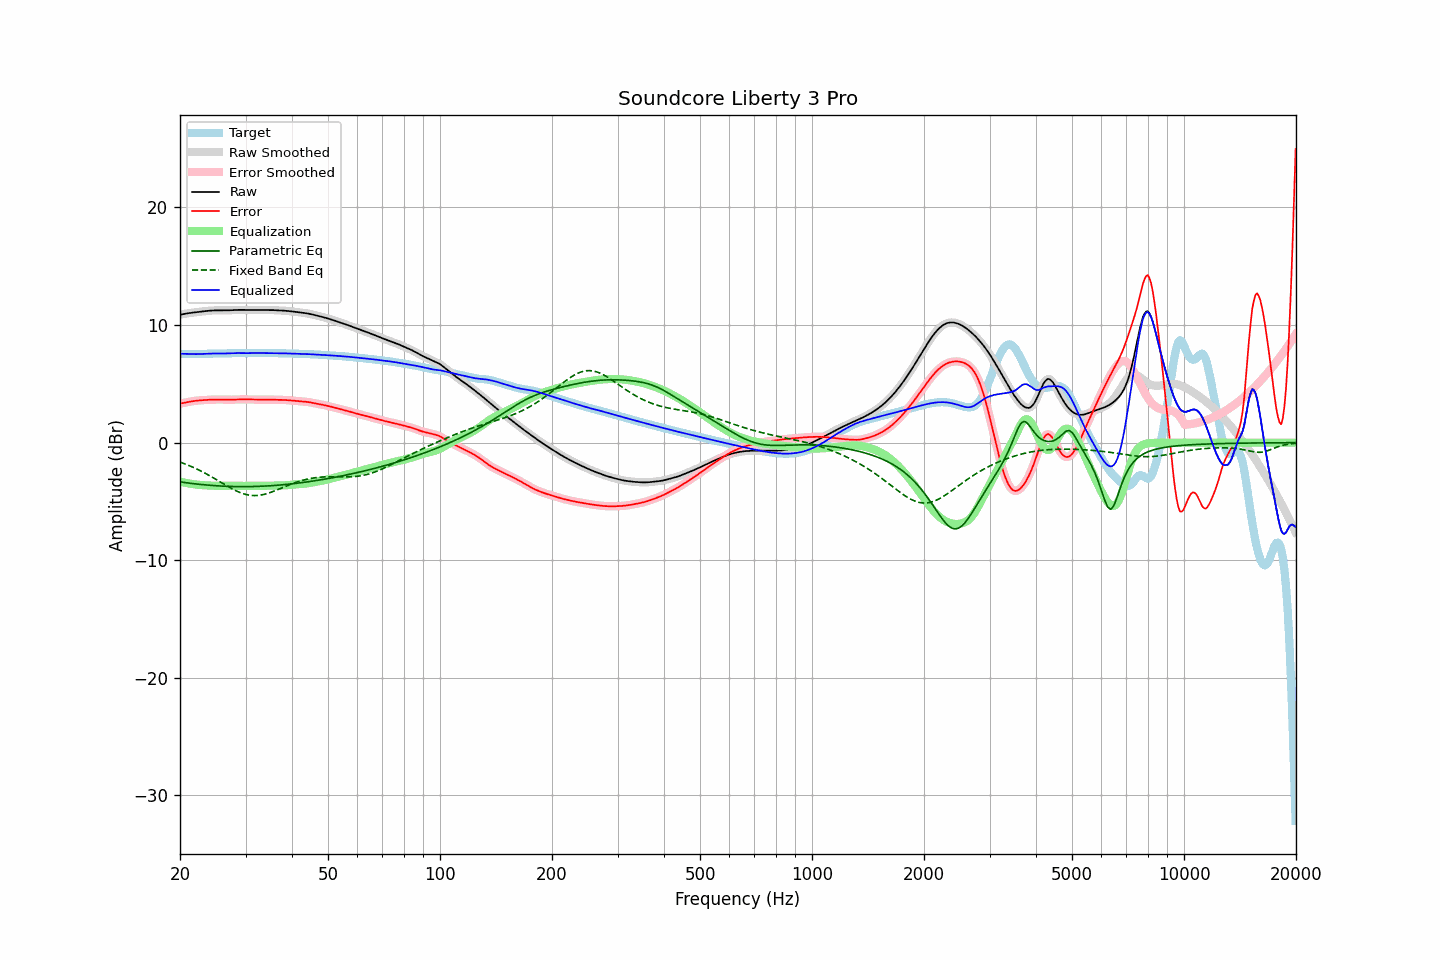

Data behind this chart, as committed beside it:
frequency, raw, error, smoothed, error_smoothed, equalization, parametric_eq, fixed_band_eq, equalized_raw, equalized_smoothed, target
20.00, 10.87, 3.32, 10.87, 3.32, -3.31, -3.34, -1.65, 7.56, 7.56, 7.56
20.20, 10.90, 3.35, 10.90, 3.35, -3.34, -3.36, -1.70, 7.56, 7.56, 7.56
20.40, 10.93, 3.37, 10.93, 3.37, -3.38, -3.38, -1.75, 7.55, 7.55, 7.56
20.61, 10.96, 3.40, 10.96, 3.40, -3.41, -3.39, -1.80, 7.55, 7.55, 7.56
20.81, 10.98, 3.43, 10.98, 3.43, -3.43, -3.41, -1.86, 7.55, 7.55, 7.55
21.02, 11.00, 3.46, 11.00, 3.46, -3.46, -3.43, -1.91, 7.54, 7.54, 7.55
21.23, 11.02, 3.48, 11.02, 3.48, -3.48, -3.45, -1.97, 7.54, 7.54, 7.54
21.44, 11.04, 3.51, 11.04, 3.51, -3.50, -3.46, -2.03, 7.54, 7.54, 7.53
21.66, 11.06, 3.53, 11.06, 3.53, -3.53, -3.48, -2.09, 7.53, 7.53, 7.53
21.87, 11.08, 3.55, 11.08, 3.55, -3.55, -3.50, -2.15, 7.53, 7.53, 7.53
22.09, 11.09, 3.57, 11.09, 3.57, -3.56, -3.51, -2.21, 7.53, 7.53, 7.53
22.31, 11.11, 3.58, 11.11, 3.58, -3.58, -3.53, -2.28, 7.53, 7.53, 7.53
22.54, 11.12, 3.59, 11.12, 3.59, -3.59, -3.54, -2.34, 7.53, 7.53, 7.53
22.76, 11.14, 3.60, 11.14, 3.60, -3.60, -3.56, -2.41, 7.54, 7.54, 7.54
22.99, 11.16, 3.61, 11.16, 3.61, -3.61, -3.57, -2.48, 7.54, 7.54, 7.55
23.22, 11.17, 3.62, 11.17, 3.62, -3.62, -3.58, -2.55, 7.55, 7.55, 7.55
23.45, 11.19, 3.63, 11.19, 3.63, -3.63, -3.59, -2.63, 7.56, 7.56, 7.56
23.69, 11.20, 3.64, 11.20, 3.64, -3.64, -3.61, -2.70, 7.57, 7.57, 7.57
23.92, 11.22, 3.65, 11.22, 3.64, -3.65, -3.62, -2.78, 7.57, 7.57, 7.57
24.16, 11.23, 3.65, 11.23, 3.65, -3.65, -3.63, -2.85, 7.58, 7.58, 7.58
24.40, 11.24, 3.66, 11.24, 3.66, -3.66, -3.64, -2.93, 7.58, 7.58, 7.58
24.65, 11.24, 3.66, 11.24, 3.66, -3.66, -3.65, -3.01, 7.58, 7.58, 7.58
24.89, 11.24, 3.66, 11.24, 3.66, -3.66, -3.66, -3.09, 7.58, 7.58, 7.58
25.14, 11.25, 3.67, 11.25, 3.67, -3.67, -3.67, -3.17, 7.58, 7.58, 7.58
25.39, 11.24, 3.67, 11.24, 3.67, -3.67, -3.68, -3.26, 7.58, 7.58, 7.58
25.65, 11.24, 3.67, 11.24, 3.67, -3.67, -3.69, -3.34, 7.58, 7.58, 7.58
25.91, 11.24, 3.67, 11.24, 3.67, -3.67, -3.69, -3.42, 7.58, 7.58, 7.58
26.16, 11.24, 3.67, 11.24, 3.66, -3.66, -3.70, -3.50, 7.58, 7.58, 7.58
26.43, 11.24, 3.66, 11.24, 3.66, -3.66, -3.71, -3.58, 7.58, 7.58, 7.58
26.69, 11.25, 3.66, 11.25, 3.66, -3.66, -3.71, -3.66, 7.59, 7.59, 7.59
26.96, 11.25, 3.66, 11.25, 3.66, -3.66, -3.72, -3.74, 7.59, 7.59, 7.59
27.23, 11.26, 3.65, 11.26, 3.65, -3.66, -3.72, -3.82, 7.60, 7.60, 7.60
27.50, 11.26, 3.65, 11.26, 3.65, -3.66, -3.73, -3.90, 7.61, 7.61, 7.61
27.77, 11.27, 3.65, 11.27, 3.66, -3.66, -3.73, -3.97, 7.61, 7.61, 7.62
28.05, 11.28, 3.66, 11.28, 3.66, -3.66, -3.73, -4.04, 7.62, 7.62, 7.62
28.33, 11.28, 3.67, 11.28, 3.67, -3.67, -3.74, -4.10, 7.62, 7.62, 7.62
28.62, 11.29, 3.67, 11.29, 3.67, -3.67, -3.74, -4.17, 7.62, 7.62, 7.62
28.90, 11.29, 3.68, 11.29, 3.68, -3.68, -3.74, -4.22, 7.61, 7.61, 7.61
29.19, 11.29, 3.68, 11.29, 3.68, -3.68, -3.74, -4.28, 7.61, 7.61, 7.61
29.48, 11.29, 3.68, 11.29, 3.68, -3.68, -3.74, -4.33, 7.61, 7.61, 7.60
29.78, 11.29, 3.68, 11.29, 3.68, -3.68, -3.74, -4.37, 7.61, 7.61, 7.60
30.08, 11.28, 3.68, 11.28, 3.68, -3.68, -3.74, -4.41, 7.61, 7.61, 7.61
30.38, 11.28, 3.67, 11.28, 3.67, -3.67, -3.74, -4.44, 7.61, 7.61, 7.61
30.68, 11.28, 3.67, 11.28, 3.67, -3.67, -3.74, -4.46, 7.61, 7.61, 7.62
30.99, 11.28, 3.66, 11.28, 3.66, -3.67, -3.74, -4.48, 7.62, 7.62, 7.62
31.30, 11.29, 3.66, 11.29, 3.66, -3.66, -3.73, -4.49, 7.62, 7.62, 7.62
31.61, 11.29, 3.66, 11.29, 3.66, -3.66, -3.73, -4.50, 7.62, 7.62, 7.63
31.93, 11.29, 3.66, 11.29, 3.66, -3.66, -3.73, -4.50, 7.63, 7.63, 7.62
32.24, 11.28, 3.66, 11.28, 3.66, -3.66, -3.72, -4.49, 7.62, 7.62, 7.62
32.57, 11.28, 3.66, 11.28, 3.66, -3.66, -3.72, -4.48, 7.62, 7.62, 7.62
32.89, 11.28, 3.66, 11.28, 3.66, -3.66, -3.71, -4.46, 7.62, 7.62, 7.62
33.22, 11.28, 3.66, 11.28, 3.66, -3.66, -3.70, -4.44, 7.62, 7.62, 7.62
33.55, 11.28, 3.66, 11.28, 3.66, -3.66, -3.70, -4.41, 7.62, 7.62, 7.62
33.89, 11.28, 3.66, 11.28, 3.66, -3.66, -3.69, -4.37, 7.62, 7.62, 7.62
34.23, 11.28, 3.67, 11.28, 3.67, -3.66, -3.68, -4.34, 7.62, 7.62, 7.62
34.57, 11.28, 3.67, 11.28, 3.67, -3.66, -3.68, -4.29, 7.62, 7.62, 7.62
34.92, 11.28, 3.67, 11.28, 3.67, -3.66, -3.67, -4.25, 7.62, 7.62, 7.61
35.27, 11.28, 3.66, 11.27, 3.66, -3.66, -3.66, -4.20, 7.62, 7.62, 7.61
35.62, 11.27, 3.66, 11.27, 3.66, -3.66, -3.65, -4.15, 7.61, 7.61, 7.61
35.97, 11.26, 3.65, 11.26, 3.65, -3.65, -3.64, -4.09, 7.61, 7.61, 7.61
... 635 more rows
